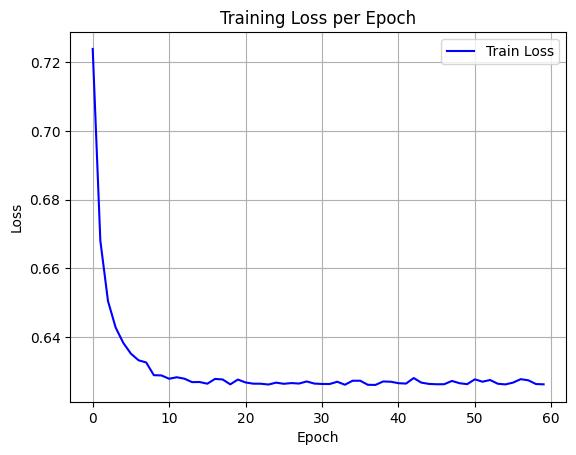

The table this chart was drawn from, first rows:
epoch, train_loss
0, 0.7238
1, 0.668
2, 0.6505
3, 0.6428
4, 0.6383
5, 0.6351
6, 0.6332
7, 0.6326
8, 0.6289
9, 0.6288
10, 0.6278
11, 0.6283
12, 0.6279
13, 0.6268
14, 0.6269
15, 0.6264
16, 0.6278
17, 0.6276
18, 0.6262
19, 0.6276
20, 0.6268
21, 0.6264
22, 0.6264
23, 0.6262
24, 0.6267
25, 0.6264
26, 0.6266
27, 0.6264
28, 0.627
29, 0.6264
30, 0.6263
31, 0.6263
32, 0.627
33, 0.6261
34, 0.6272
35, 0.6273
36, 0.6261
37, 0.626
38, 0.627
39, 0.627
40, 0.6265
41, 0.6264
42, 0.628
43, 0.6267
44, 0.6263
45, 0.6262
46, 0.6262
47, 0.6272
48, 0.6265
49, 0.6263
50, 0.6277
51, 0.627
52, 0.6275
53, 0.6264
54, 0.6262
55, 0.6267
56, 0.6277
57, 0.6274
58, 0.6263
59, 0.6262
